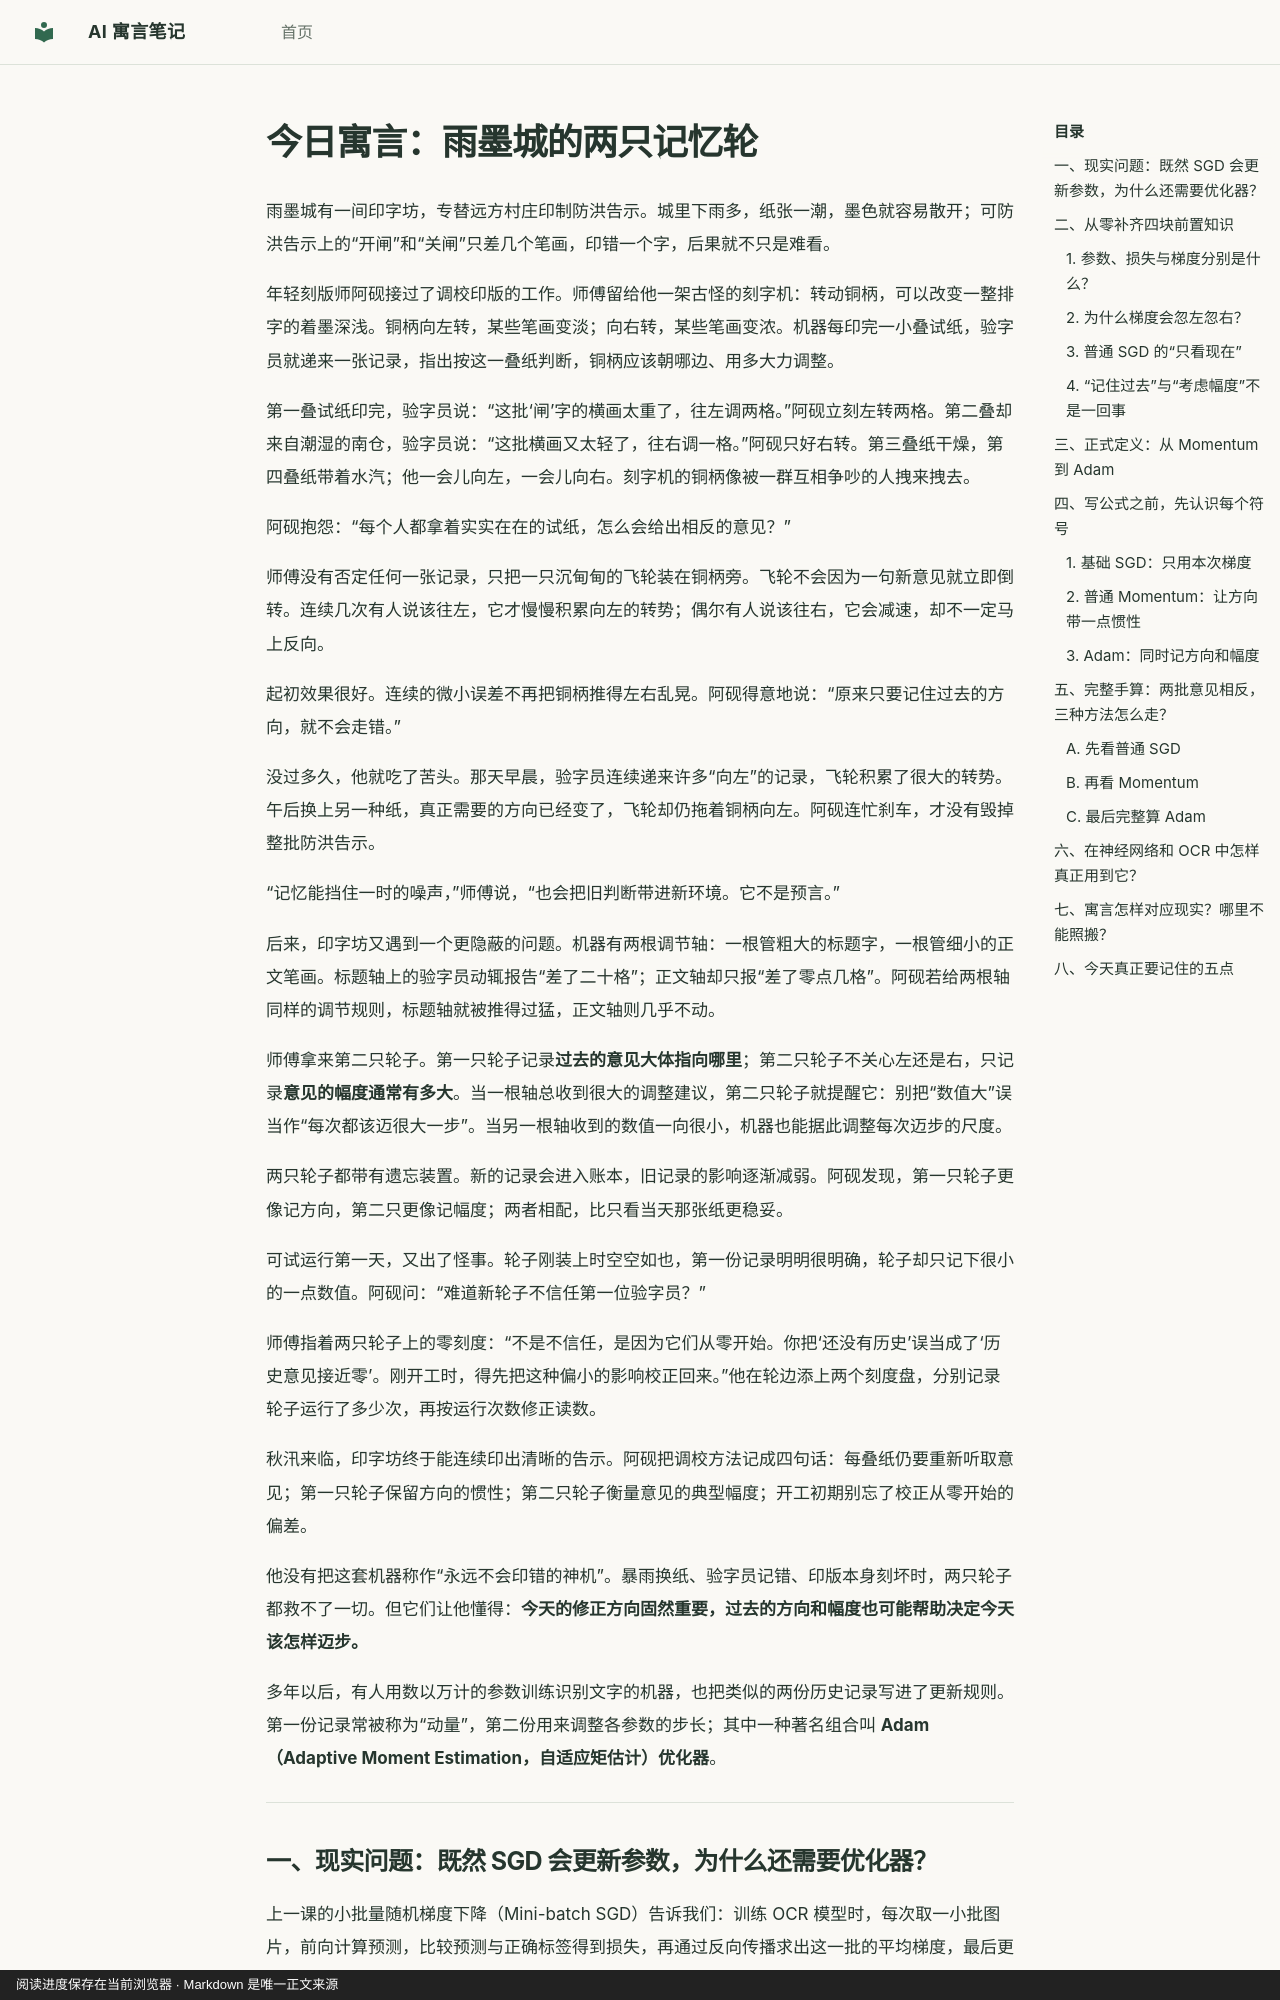

repository: hdy7031/ai-fable-notes · page: lessons/2026-10-13-adam-optimizer/index.html · generator: mkdocs · copyright: 阅读进度保存在当前浏览器 · Markdown 是唯一正文来源

---
id: adam-optimizer
title: "雨墨城的两只记忆轮：为什么不能只听今天的误差？"
date: 2026-10-13
category: training
order: 102
prerequisites: [mini-batch-sgd]
next_concepts: [train-val-test]
source: chatgpt-task
---

# 今日寓言：雨墨城的两只记忆轮

雨墨城有一间印字坊，专替远方村庄印制防洪告示。城里下雨多，纸张一潮，墨色就容易散开；可防洪告示上的“开闸”和“关闸”只差几个笔画，印错一个字，后果就不只是难看。

年轻刻版师阿砚接过了调校印版的工作。师傅留给他一架古怪的刻字机：转动铜柄，可以改变一整排字的着墨深浅。铜柄向左转，某些笔画变淡；向右转，某些笔画变浓。机器每印完一小叠试纸，验字员就递来一张记录，指出按这一叠纸判断，铜柄应该朝哪边、用多大力调整。

第一叠试纸印完，验字员说：“这批‘闸’字的横画太重了，往左调两格。”阿砚立刻左转两格。第二叠却来自潮湿的南仓，验字员说：“这批横画又太轻了，往右调一格。”阿砚只好右转。第三叠纸干燥，第四叠纸带着水汽；他一会儿向左，一会儿向右。刻字机的铜柄像被一群互相争吵的人拽来拽去。

阿砚抱怨：“每个人都拿着实实在在的试纸，怎么会给出相反的意见？”

师傅没有否定任何一张记录，只把一只沉甸甸的飞轮装在铜柄旁。飞轮不会因为一句新意见就立即倒转。连续几次有人说该往左，它才慢慢积累向左的转势；偶尔有人说该往右，它会减速，却不一定马上反向。

起初效果很好。连续的微小误差不再把铜柄推得左右乱晃。阿砚得意地说：“原来只要记住过去的方向，就不会走错。”

没过多久，他就吃了苦头。那天早晨，验字员连续递来许多“向左”的记录，飞轮积累了很大的转势。午后换上另一种纸，真正需要的方向已经变了，飞轮却仍拖着铜柄向左。阿砚连忙刹车，才没有毁掉整批防洪告示。

“记忆能挡住一时的噪声，”师傅说，“也会把旧判断带进新环境。它不是预言。”

后来，印字坊又遇到一个更隐蔽的问题。机器有两根调节轴：一根管粗大的标题字，一根管细小的正文笔画。标题轴上的验字员动辄报告“差了二十格”；正文轴却只报“差了零点几格”。阿砚若给两根轴同样的调节规则，标题轴就被推得过猛，正文轴则几乎不动。

师傅拿来第二只轮子。第一只轮子记录**过去的意见大体指向哪里**；第二只轮子不关心左还是右，只记录**意见的幅度通常有多大**。当一根轴总收到很大的调整建议，第二只轮子就提醒它：别把“数值大”误当作“每次都该迈很大一步”。当另一根轴收到的数值一向很小，机器也能据此调整每次迈步的尺度。

两只轮子都带有遗忘装置。新的记录会进入账本，旧记录的影响逐渐减弱。阿砚发现，第一只轮子更像记方向，第二只更像记幅度；两者相配，比只看当天那张纸更稳妥。

可试运行第一天，又出了怪事。轮子刚装上时空空如也，第一份记录明明很明确，轮子却只记下很小的一点数值。阿砚问：“难道新轮子不信任第一位验字员？”

师傅指着两只轮子上的零刻度：“不是不信任，是因为它们从零开始。你把‘还没有历史’误当成了‘历史意见接近零’。刚开工时，得先把这种偏小的影响校正回来。”他在轮边添上两个刻度盘，分别记录轮子运行了多少次，再按运行次数修正读数。

秋汛来临，印字坊终于能连续印出清晰的告示。阿砚把调校方法记成四句话：每叠纸仍要重新听取意见；第一只轮子保留方向的惯性；第二只轮子衡量意见的典型幅度；开工初期别忘了校正从零开始的偏差。

他没有把这套机器称作“永远不会印错的神机”。暴雨换纸、验字员记错、印版本身刻坏时，两只轮子都救不了一切。但它们让他懂得：**今天的修正方向固然重要，过去的方向和幅度也可能帮助决定今天该怎样迈步。**

多年以后，有人用数以万计的参数训练识别文字的机器，也把类似的两份历史记录写进了更新规则。第一份记录常被称为“动量”，第二份用来调整各参数的步长；其中一种著名组合叫 **Adam（Adaptive Moment Estimation，自适应矩估计）优化器**。

---
